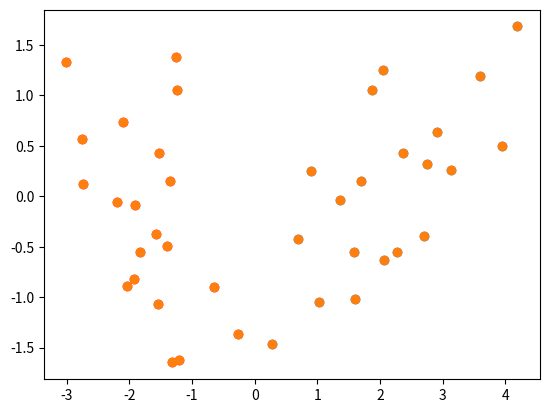

Write the Python code that produced this figure.
#!/usr/bin/env python3
# -*- coding: utf-8 -*-
"""
Created on Wed Feb 12 11:52:39 2020

[redacted]
"""
import numpy as np
import matplotlib.pyplot as plt


#Vamos a generar un ensamble que  provienen de 2 gaussianas con diferente covarianza.


cov1=np.array([[1.0,0.7],[0.7,1.0]])
cov2=np.array([[1.0,-0.7],[-0.7,1.0]])

mean1=np.array([2,0])
mean2=np.array([-2,0])

samplesize = 20

x1 = np.random.multivariate_normal(mean1,cov1,samplesize)
x2= np.random.multivariate_normal(mean2,cov2,samplesize)


x=np.concatenate( (x1,x2), axis=0)





plt.plot(x1[:,0],x1[:,1],'o');plt.plot(x2[:,0],x2[:,1],'ro')
plt.plot(x[:,0],x[:,1],'o')